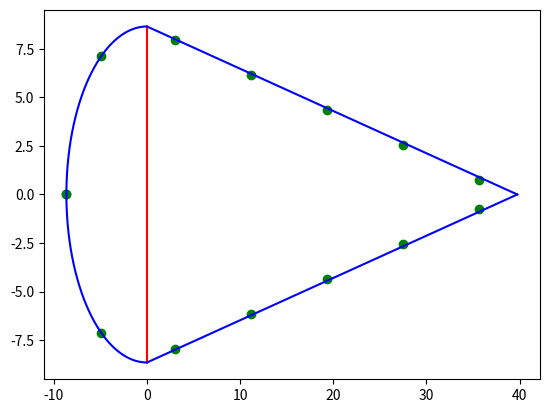

Reproduce this figure in Python.
import numpy as np
import matplotlib.pyplot as plt

h = 17.3 #cm
ca = 48.4 #cm
stringers = 13
hst = 1.4 #cm
wst = 1.8 #cm
tst = 1.2/10 #cm
t = 1.1/10 #cm
tspar= 2.5/10 #cm


# plotting stringers as booms

straight = np.sqrt((h / 2) ** 2 + (ca - h / 2) ** 2)  # length of straight section

s = (2*straight +np.pi*h/2)/stringers # distance between stringers

g = s / (h / 2)
h1 = g




# stringer op
z = [-h / 2, -np.cos(h1) * (h / 2)]  # stringer positions on curved section
y = [0, np.sin(h1) * (h / 2)]  # stringer positions on curved section

alpha = h / 2 / (ca - h / 2)

rest = 2 * s - np.pi * (h / 4)
z.append(rest * np.cos(alpha))  # stringer positions on straight section
y.append(h / 2 - rest * np.sin(alpha))  # stringer positions on straight section

for i in range(1, int((stringers+1)/2-2)):
    z.append((rest + i * s) * np.cos(alpha))
    y.append(h / 2 - (rest + i * s) * np.sin(alpha))
print(np.array(z)+h/2)
print(y)
plt.scatter(z, y, color = 'green')  # plot upper part

z2 = np.array(z)
y2 = []
for y_coord in y:
    y2.append(y_coord * -1)

plt.scatter(z2, y2, color = 'green')  # plot under part

rico = (h / 2) / (ca - h / 2)
line = []
graph_straight1 = []
graph_straight2 = []
arange = np.linspace(0, ca - h / 2, 100)
for zz in arange:
    line.append(zz)
    graph_straight1.append(-rico * zz + h / 2)
    graph_straight2.append(rico * zz - h / 2)

plt.plot(arange, graph_straight1,"b")
plt.plot(arange, graph_straight2,"b")

spar_yy = np.arange(-h / 2, h / 2, 0.1)
spar_xx = np.zeros(len(spar_yy))

c1x = -np.arange(0,h/2+0.01,0.01)
c1y = -np.sqrt((h/2)**2-c1x*c1x)
c2x = -np.arange(0,h/2+0.01,0.01)
c2y = np.sqrt((h/2)**2-c2x*c2x)

plt.plot(spar_xx, spar_yy, 'r')

plt.plot(c1x,c1y,"b")
plt.plot(c2x,c2y,"b")
plt.show()

# moment of inertia
A_stringer = tst*hst + wst*tst

y_cen = (-(2*(h/2)/(np.pi))*np.pi*(h/2)*t + 2*straight*t*(ca-h/2)/2+sum(A_stringer*np.array(z[1:]))*2+A_stringer*z[0])\
        /(np.pi*(h/2)*t+2*straight*t+tspar*h+stringers*A_stringer)
print(y_cen)

Izz_stringer = 1/12*tst*hst**3
Iyy_stringer= 1/12*tst*wst**3

Izz_spar =  1/12*tspar*h**3

d2_y = np.square(y)
d2_z = np.square(z[1:]-y_cen)

Steiner_z= 2*A_stringer*(sum(d2_y))
Steiner_y = A_stringer*(h/2+ y_cen)**2 + 2*A_stringer*(sum(d2_z))

Izz_circle = (np.pi * (h/2)**3 * t)/2
Iyy_circle = Izz_circle

Izz_straight = (t*straight/12)*(straight**2 * (np.sin(alpha))**2)*2
Iyy_straight = (t*straight/12)*(straight**2 * (np.cos(alpha))**2)*2

Steiner_circle_y = (2*(h/2)/(np.pi)+y_cen)**2 * (np.pi*(h/2)*t)
Steiner_spar = tspar*h*(y_cen)**2
Steiner_straight_z = 2*(straight*t)*(h/4)**2
Steiner_straight_y = 2*(straight*t)*((ca-h/2)/2-y_cen)**2

Izz_total = Izz_circle + Izz_straight + Steiner_z + Steiner_straight_z + Izz_spar #+ Izz_stringer*stringers
Iyy_total = Iyy_circle +Iyy_straight + Steiner_y  + Steiner_circle_y + Steiner_straight_y+Steiner_spar #+ Iyy_stringer*stringers

print(Izz_total, Iyy_total)

#enclosed area
Am_cell1 = (np.pi*(h/2)**2)/2
Am_cell2 = (h*(ca-h/2))/2

print(Am_cell1, Am_cell2)





